Run: headless pygame with SDL's dummy video driver; simulated clock (each Clock.tick advances the game by its frame time, no real sleeping); random seed 0; keys injected as events and as key.get_pressed() state; no mouse input.
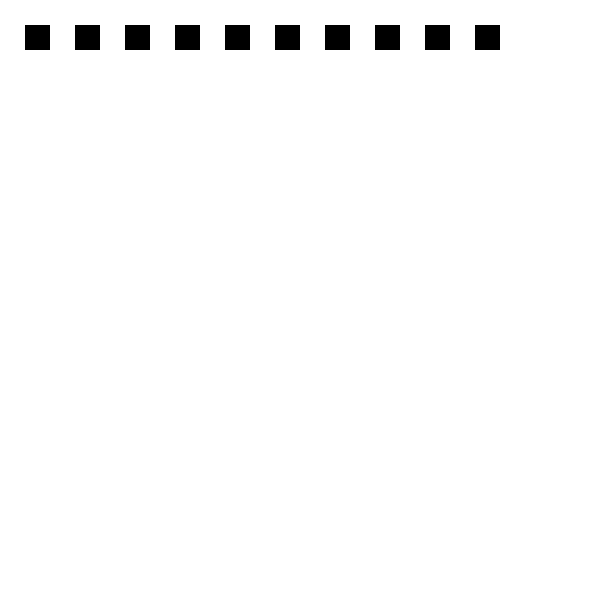
Frame 1 of 4 · flips 1–60 · no input
Frame 2 of 4 · flips 61–180 · tapped SPACE, RETURN · held RIGHT (→), D · screen unchanged from frame 1, image omitted
Frame 3 of 4 · flips 181–300 · held DOWN (↓), S · screen unchanged from frame 2, image omitted
Frame 4 of 4 · flips 301–420 · held LEFT (←), A, UP (↑), W · screen unchanged from frame 3, image omitted

The pygame program that drew these frames:

import pygame as pg

pg.init()
screen = pg.display.set_mode((600, 600))
clock = pg.time.Clock()
running = True

while running:

    for event in pg.event.get():
        if event.type == pg.QUIT:
            running = False

    screen.fill("white")
    if running == False:
        screen.fill("red")

    for cube in range(10):
        pg.draw.rect(screen, "black", (25+(cube*50),25, 25,25 ))


    pg.display.flip()
    clock.tick(60)


pg.quit()
